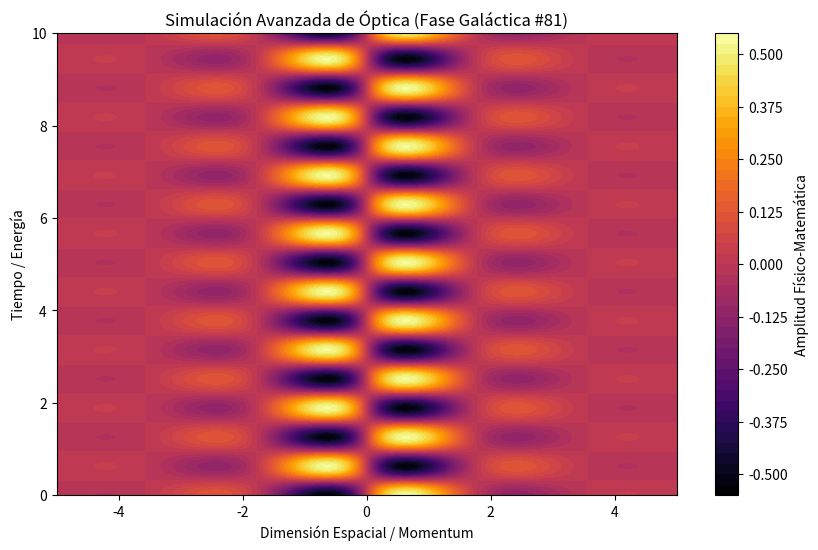

Python code for this plot:
%matplotlib inline
# Simulación Galáctica: Óptica - Variante 81
import numpy as np
import matplotlib.pyplot as plt

# Parámetros Físicos Aleatorios
param_1 = 1.763
param_2 = 4.992
param_3 = 0.838

t = np.linspace(0, 10, 500)
x = np.linspace(-5, 5, 500)
X, T = np.meshgrid(x, t)

# Ecuación Base (Avanzada)
Z = np.sin(X * param_1) * np.cos(T * param_2) * np.exp(-np.abs(X) * param_3)

plt.figure(figsize=(10, 6))
plt.contourf(X, T, Z, 50, cmap='inferno')
plt.colorbar(label='Amplitud Físico-Matemática')
plt.title(r'Simulación Avanzada de Óptica (Fase Galáctica #81)')
plt.xlabel('Dimensión Espacial / Momentum')
plt.ylabel('Tiempo / Energía')
plt.show()
